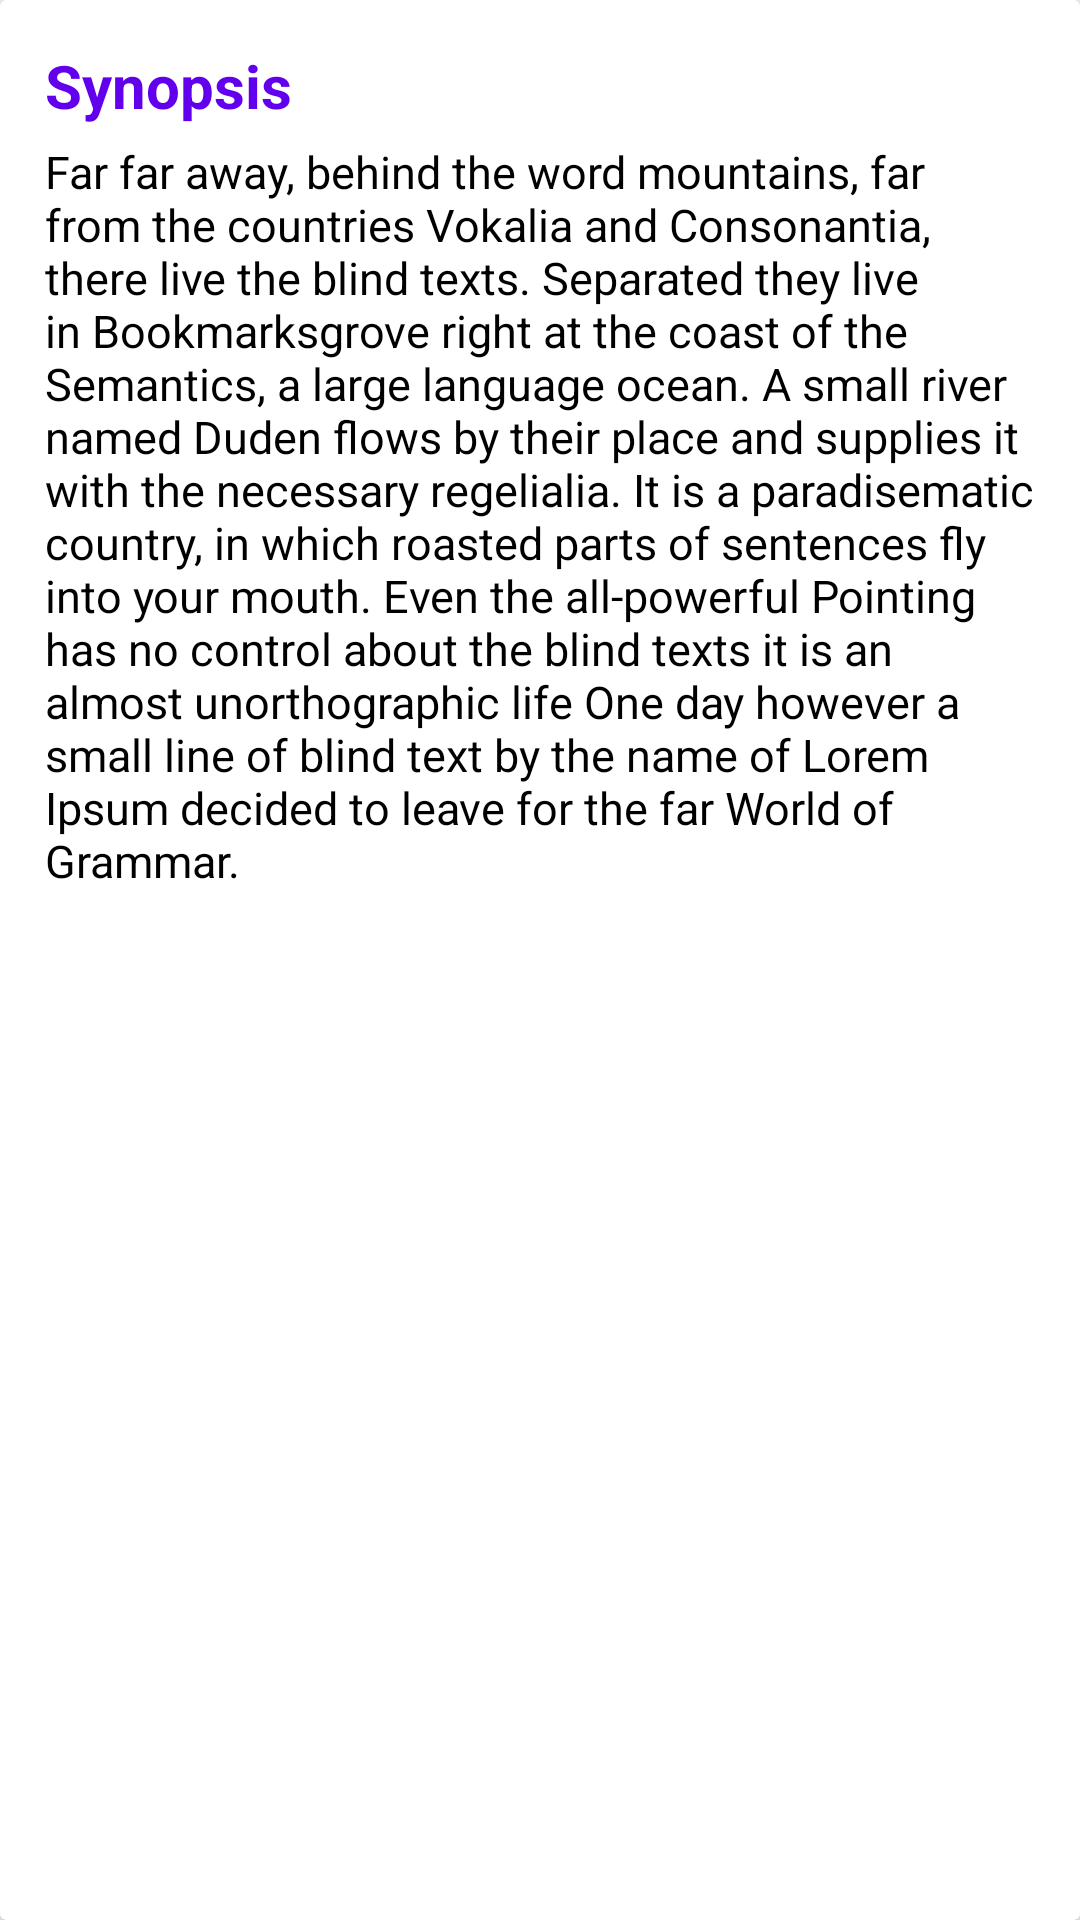

This screen was rendered from an Android layout file. Write that file and the resources it references.
<!-- AndroidManifest.xml: application theme AppTheme -->
<!-- res/layout/synopsis.xml -->
<?xml version="1.0" encoding="utf-8"?>
<android.support.v7.widget.CardView
    xmlns:android="http://schemas.android.com/apk/res/android"
    android:layout_width="match_parent"
    android:layout_height="wrap_content"
    android:layout_marginBottom="16dp"
    android:elevation="5dp">

    <LinearLayout
        android:layout_width="match_parent"
        android:layout_height="wrap_content"
        android:layout_margin="15dp"
        android:orientation="vertical">

        <TextView
            android:layout_width="match_parent"
            android:layout_height="wrap_content"
            android:text="@string/synopsis"
            android:textColor="@color/colorPrimary"
            android:textSize="20sp"
            android:textStyle="bold"/>

        <TextView
            android:id="@+id/tv_synopsis"
            android:layout_width="match_parent"
            android:layout_height="wrap_content"
            android:layout_marginTop="5dp"
            android:text="@string/description"
            android:textColor="@android:color/black"
            android:textSize="15sp"/>

    </LinearLayout>

</android.support.v7.widget.CardView>
<!-- resources referenced by this layout -->
<resources>
  <string name="description">
  		Far far away, behind the word mountains, far from the countries Vokalia and Consonantia, there live the blind texts. Separated they live in Bookmarksgrove right at the coast of the Semantics, a large language ocean. A small river named Duden flows by their place and supplies it with the necessary regelialia. It is a paradisematic country, in which roasted parts of sentences fly into your mouth. Even the all-powerful Pointing has no control about the blind texts it is an almost unorthographic life One day however a small line of blind text by the name of Lorem Ipsum decided to leave for the far World of Grammar.
  	</string>
  <string name="synopsis"> Synopsis</string>
  <style name="AppTheme" parent="Theme.AppCompat.Light.DarkActionBar">
          
          <item name="colorPrimary">@color/colorPrimary</item>
          <item name="colorPrimaryDark">@color/colorPrimaryDark</item>
          <item name="colorAccent">@color/colorAccent</item>
          <item name="preferenceTheme">@style/PreferenceThemeOverlay</item>
      </style>
  <!-- not gathered from this repository: default colours our renderer supplied (Android Studio template values) -->
  <color name="colorPrimary">#FF6200EE</color>
  <color name="colorPrimaryDark">#FF3700B3</color>
  <color name="colorAccent">#FF03DAC5</color>
</resources>
